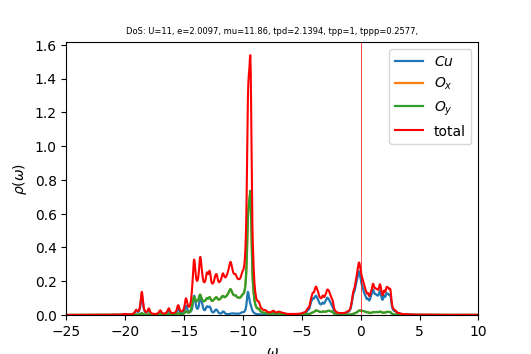

The file beside this chart, header and first rows:
w	up_1	up_2	up_3	cumul_up_1	cumul_up_2	cumul_up_3	
-25	0.0001464	0.0001598	0.0001598	0	0	0
-24.96	0.0001475	0.0001607	0.0001607	5.1676e-06	5.62853e-06	5.62852e-06
-24.93	0.0001486	0.0001615	0.0001615	1.03751e-05	1.12874e-05	1.12874e-05
-24.89	0.0001499	0.0001624	0.0001624	1.56252e-05	1.6977e-05	1.6977e-05
-24.86	0.0001511	0.0001633	0.0001633	2.09207e-05	2.26977e-05	2.26977e-05
-24.82	0.0001525	0.0001642	0.0001642	2.62646e-05	2.84498e-05	2.84497e-05
-24.79	0.000154	0.0001651	0.0001651	3.16601e-05	3.42337e-05	3.42337e-05
-24.75	0.0001556	0.000166	0.000166	3.7111e-05	4.00498e-05	4.00498e-05
-24.72	0.0001573	0.0001669	0.0001669	4.26219e-05	4.58986e-05	4.58986e-05
-24.68	0.0001592	0.0001679	0.0001679	4.81987e-05	5.17806e-05	5.17806e-05
-24.65	0.0001613	0.0001689	0.0001689	5.38492e-05	5.76964e-05	5.76965e-05
-24.61	0.0001637	0.0001698	0.0001698	5.9584e-05	6.36467e-05	6.36468e-05
-24.58	0.0001665	0.0001709	0.0001709	6.54182e-05	6.96325e-05	6.96327e-05
-24.54	0.00017	0.0001719	0.0001719	7.13744e-05	7.56551e-05	7.56552e-05
-24.51	0.0001745	0.000173	0.000173	7.74865e-05	8.17161e-05	8.17164e-05
-24.47	0.0001803	0.0001742	0.0001742	8.38047e-05	8.78183e-05	8.78186e-05
-24.44	0.000188	0.0001754	0.0001754	9.0392e-05	9.39645e-05	9.39651e-05
-24.4	0.0001968	0.0001767	0.0001768	9.72866e-05	0.0001002	0.0001002
-24.37	0.0002038	0.000178	0.000178	0.0001044	0.0001064	0.0001064
-24.33	0.0002079	0.000179	0.0001791	0.0001117	0.0001127	0.0001127
-24.3	0.000212	0.0001801	0.0001801	0.0001191	0.000119	0.000119
-24.26	0.0002179	0.0001813	0.0001813	0.0001268	0.0001253	0.0001253
-24.23	0.000222	0.0001824	0.0001824	0.0001346	0.0001317	0.0001317
-24.19	0.0002204	0.0001833	0.0001833	0.0001423	0.0001381	0.0001381
-24.16	0.000214	0.0001841	0.000184	0.0001498	0.0001446	0.0001446
-24.12	0.0002073	0.0001848	0.0001848	0.000157	0.0001511	0.0001511
-24.09	0.0002028	0.0001857	0.0001856	0.0001641	0.0001576	0.0001576
-24.05	0.0002007	0.0001866	0.0001866	0.0001712	0.0001641	0.0001641
-24.02	0.0002004	0.0001876	0.0001876	0.0001782	0.0001707	0.0001707
-23.98	0.0002014	0.0001887	0.0001887	0.0001852	0.0001773	0.0001773
-23.95	0.0002033	0.0001899	0.0001899	0.0001924	0.0001839	0.0001839
-23.91	0.0002061	0.0001911	0.0001911	0.0001996	0.0001906	0.0001906
-23.88	0.0002098	0.0001923	0.0001923	0.0002069	0.0001974	0.0001974
-23.84	0.0002145	0.0001936	0.0001936	0.0002145	0.0002042	0.0002042
-23.81	0.0002203	0.000195	0.000195	0.0002222	0.000211	0.000211
-23.77	0.0002278	0.0001964	0.0001964	0.0002302	0.0002179	0.0002179
-23.74	0.0002375	0.000198	0.000198	0.0002385	0.0002248	0.0002248
-23.7	0.0002506	0.0001997	0.0001998	0.0002473	0.0002318	0.0002318
-23.67	0.0002688	0.0002018	0.0002018	0.0002567	0.0002389	0.0002389
-23.63	0.0002947	0.0002042	0.0002042	0.000267	0.000246	0.000246
-23.6	0.0003309	0.0002072	0.0002072	0.0002786	0.0002533	0.0002533
-23.56	0.0003756	0.0002106	0.0002106	0.0002918	0.0002607	0.0002607
-23.53	0.0004129	0.0002135	0.0002136	0.0003062	0.0002681	0.0002681
-23.49	0.0004247	0.0002151	0.0002152	0.0003211	0.0002757	0.0002757
-23.46	0.0004249	0.000216	0.000216	0.000336	0.0002832	0.0002832
-23.42	0.0004381	0.0002174	0.0002175	0.0003513	0.0002909	0.0002909
-23.39	0.0004663	0.0002196	0.0002196	0.0003677	0.0002986	0.0002986
-23.35	0.0004864	0.0002215	0.0002214	0.0003847	0.0003063	0.0003063
-23.32	0.000475	0.000222	0.0002219	0.0004014	0.0003141	0.0003141
-23.28	0.000436	0.0002214	0.0002213	0.0004166	0.0003218	0.0003218
-23.25	0.0003904	0.0002208	0.0002207	0.0004303	0.0003296	0.0003296
-23.21	0.000354	0.0002206	0.0002205	0.0004427	0.0003373	0.0003373
-23.18	0.0003302	0.000221	0.0002209	0.0004543	0.0003451	0.000345
-23.14	0.0003166	0.0002218	0.0002217	0.0004654	0.0003528	0.0003528
-23.11	0.0003106	0.0002229	0.0002229	0.0004762	0.0003606	0.0003606
-23.07	0.0003101	0.0002243	0.0002243	0.0004871	0.0003685	0.0003685
-23.04	0.0003144	0.0002259	0.0002259	0.0004981	0.0003764	0.0003764
-23	0.0003236	0.0002278	0.0002278	0.0005095	0.0003844	0.0003844
-22.97	0.0003385	0.00023	0.00023	0.0005213	0.0003924	0.0003924
-22.93	0.0003612	0.0002327	0.0002327	0.000534	0.0004006	0.0004006
... 940 more rows
